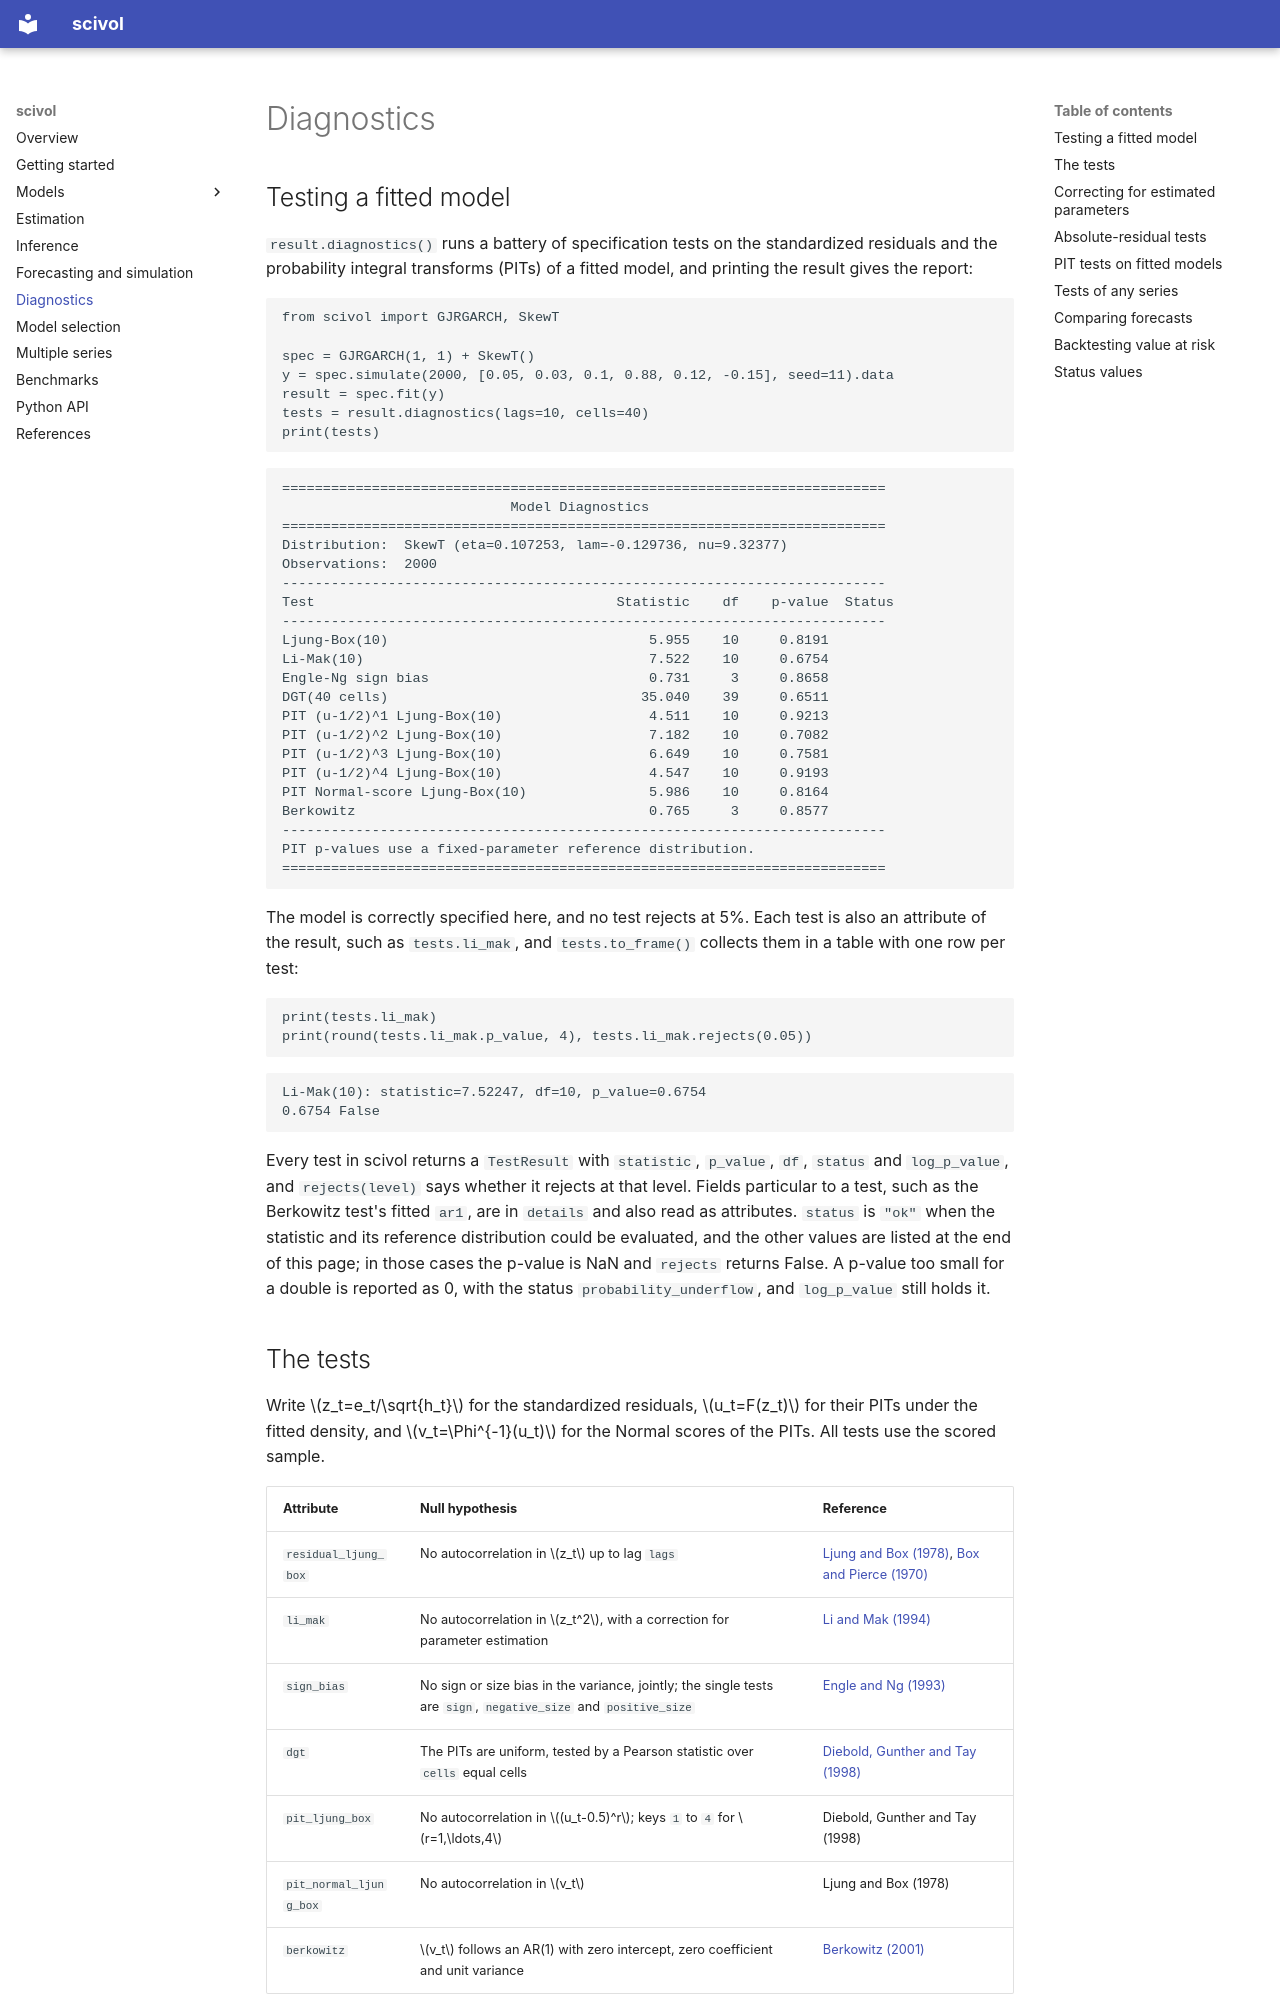

repository: vengveng/scivol · page: diagnostics/index.html · generator: mkdocs

# Diagnostics

## Testing a fitted model

`result.diagnostics()` runs a battery of specification tests on the standardized residuals and the probability integral transforms (PITs) of a fitted model, and printing the result gives the report:

```python
from scivol import GJRGARCH, SkewT

spec = GJRGARCH(1, 1) + SkewT()
y = spec.simulate(2000, [0.05, 0.03, 0.1, 0.88, 0.12, -0.15], seed=11).data
result = spec.fit(y)
tests = result.diagnostics(lags=10, cells=40)
print(tests)
```

```text
==========================================================================
                            Model Diagnostics
==========================================================================
Distribution:  SkewT (eta=0.107253, lam=-0.129736, nu=9.32377)
Observations:  2000
--------------------------------------------------------------------------
Test                                     Statistic    df    p-value  Status
--------------------------------------------------------------------------
Ljung-Box(10)                                5.955    10     0.8191
Li-Mak(10)                                   7.522    10     0.6754
Engle-Ng sign bias                           0.731     3     0.8658
DGT(40 cells)                               35.040    39     0.6511
PIT (u-1/2)^1 Ljung-Box(10)                  4.511    10     0.9213
PIT (u-1/2)^2 Ljung-Box(10)                  7.182    10     0.7082
PIT (u-1/2)^3 Ljung-Box(10)                  6.649    10     0.7581
PIT (u-1/2)^4 Ljung-Box(10)                  4.547    10     0.9193
PIT Normal-score Ljung-Box(10)               5.986    10     0.8164
Berkowitz                                    0.765     3     0.8577
--------------------------------------------------------------------------
PIT p-values use a fixed-parameter reference distribution.
==========================================================================
```

The model is correctly specified here, and no test rejects at 5%. Each test is also an attribute of the result, such as `tests.li_mak`, and `tests.to_frame()` collects them in a table with one row per test:

```python
print(tests.li_mak)
print(round(tests.li_mak.p_value, 4), tests.li_mak.rejects(0.05))
```

```text
Li-Mak(10): statistic=7.52247, df=10, p_value=0.6754
0.6754 False
```

Every test in scivol returns a `TestResult` with `statistic`, `p_value`, `df`, `status` and `log_p_value`, and `rejects(level)` says whether it rejects at that level. Fields particular to a test, such as the Berkowitz test's fitted `ar1`, are in `details` and also read as attributes. `status` is `"ok"` when the statistic and its reference distribution could be evaluated, and the other values are listed at the end of this page; in those cases the p-value is NaN and `rejects` returns False. A p-value too small for a double is reported as 0, with the status `probability_underflow`, and `log_p_value` still holds it.
